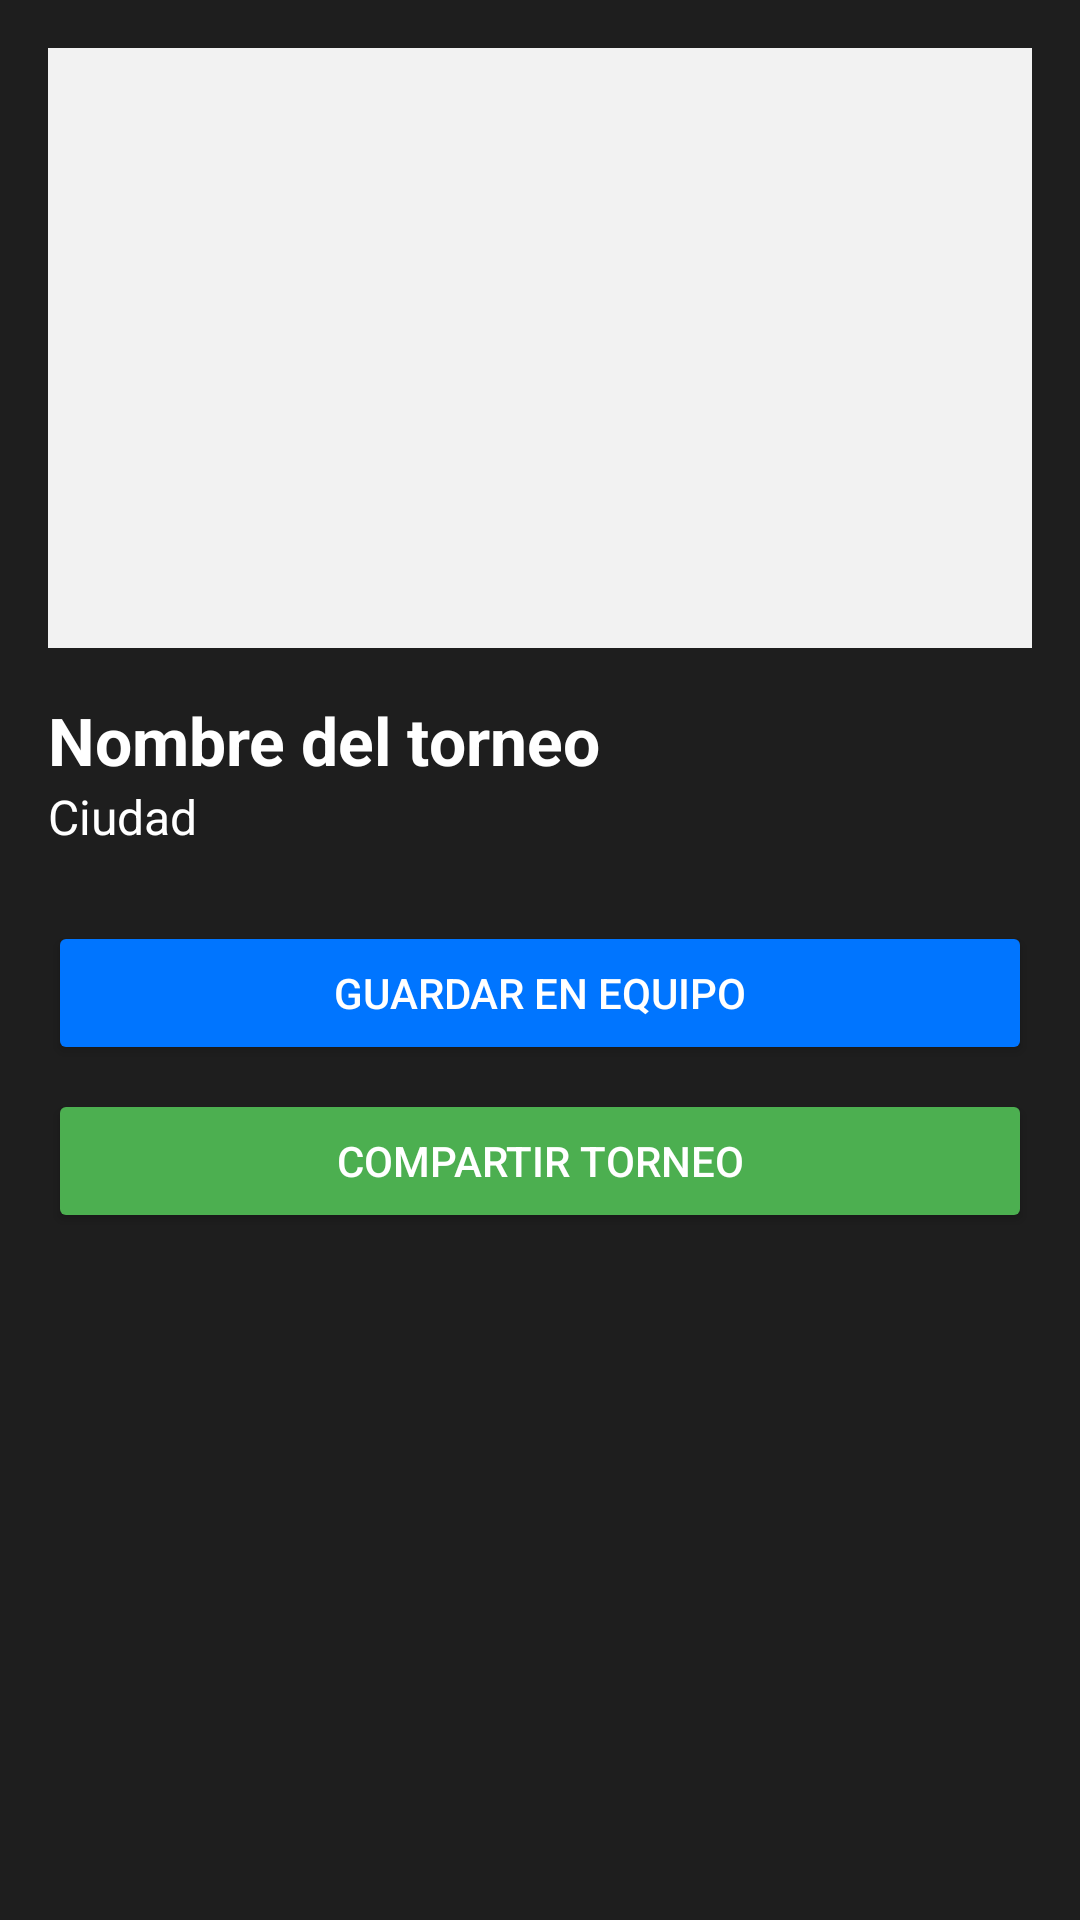

Reconstruct the res/layout file that produces this screen, plus the resources it refers to.
<!-- AndroidManifest.xml: application theme Theme.Pokemon -->
<!-- res/layout/detail.xml -->
<?xml version="1.0" encoding="utf-8"?>
<LinearLayout xmlns:android="http://schemas.android.com/apk/res/android"
    android:orientation="vertical"
    android:layout_width="match_parent"
    android:layout_height="match_parent"
    android:padding="16dp"
    android:background="@color/gris_oscuro">

    <ImageView
        android:id="@+id/imageDetalle"
        android:layout_width="match_parent"
        android:layout_height="200dp"
        android:layout_marginBottom="16dp"
        android:scaleType="centerCrop"
        android:background="@color/gris_claro" />

    <TextView
        android:id="@+id/tvNombreDetalle"
        android:layout_width="match_parent"
        android:layout_height="wrap_content"
        android:text="Nombre del torneo"
        android:textColor="@color/blanco"
        android:textSize="22sp"
        android:textStyle="bold" />

    <TextView
        android:id="@+id/tvCiudadDetalle"
        android:layout_width="match_parent"
        android:layout_height="wrap_content"
        android:text="Ciudad"
        android:textColor="@color/blanco"
        android:textSize="16sp"
        android:layout_marginBottom="24dp" />

    <Button
        android:id="@+id/btnGuardarEquipo"
        android:layout_width="match_parent"
        android:layout_height="wrap_content"
        android:text="Guardar en equipo"
        android:backgroundTint="@color/azul_principal"
        android:textColor="@color/blanco" />
    <Button
        android:id="@+id/btnCompartir"
        android:layout_width="match_parent"
        android:layout_height="wrap_content"
        android:layout_marginTop="8dp"
        android:text="Compartir torneo"
        android:backgroundTint="@color/verde_exito"
        android:textColor="@color/blanco" />
</LinearLayout>
<!-- resources referenced by this layout -->
<resources>
  <color name="azul_principal">#0075FF</color>
  <color name="blanco">#FFFFFFFF</color>
  <color name="gris_claro">#F2F2F2</color>
  <color name="gris_oscuro">#1E1E1E</color>
  <color name="verde_exito">#4CAF50</color>
  <style name="Theme.Pokemon" parent="Base.Theme.Pokemon" />
  <style name="Base.Theme.Pokemon" parent="Theme.Material3.DayNight.NoActionBar">
          
          <item name="android:windowBackground">@drawable/background</item>
          <item name="colorPrimary">@color/azul_principal</item>
          <item name="colorSecondary">@color/amarillo_pikachu</item>
          <item name="android:statusBarColor">@color/azul_principal</item>
      </style>
  <!-- drawable background (drawable) -->
  <?xml version="1.0" encoding="utf-8"?>
  <shape xmlns:android="http://schemas.android.com/apk/res/android">
      <gradient
          android:type="linear"
          android:angle="135"
          android:startColor="#0D47A1"
      android:centerColor="#1976D2"
      android:endColor="#42A5F5"
      />
  </shape>
  <color name="amarillo_pikachu">#FFCB05</color>
</resources>
